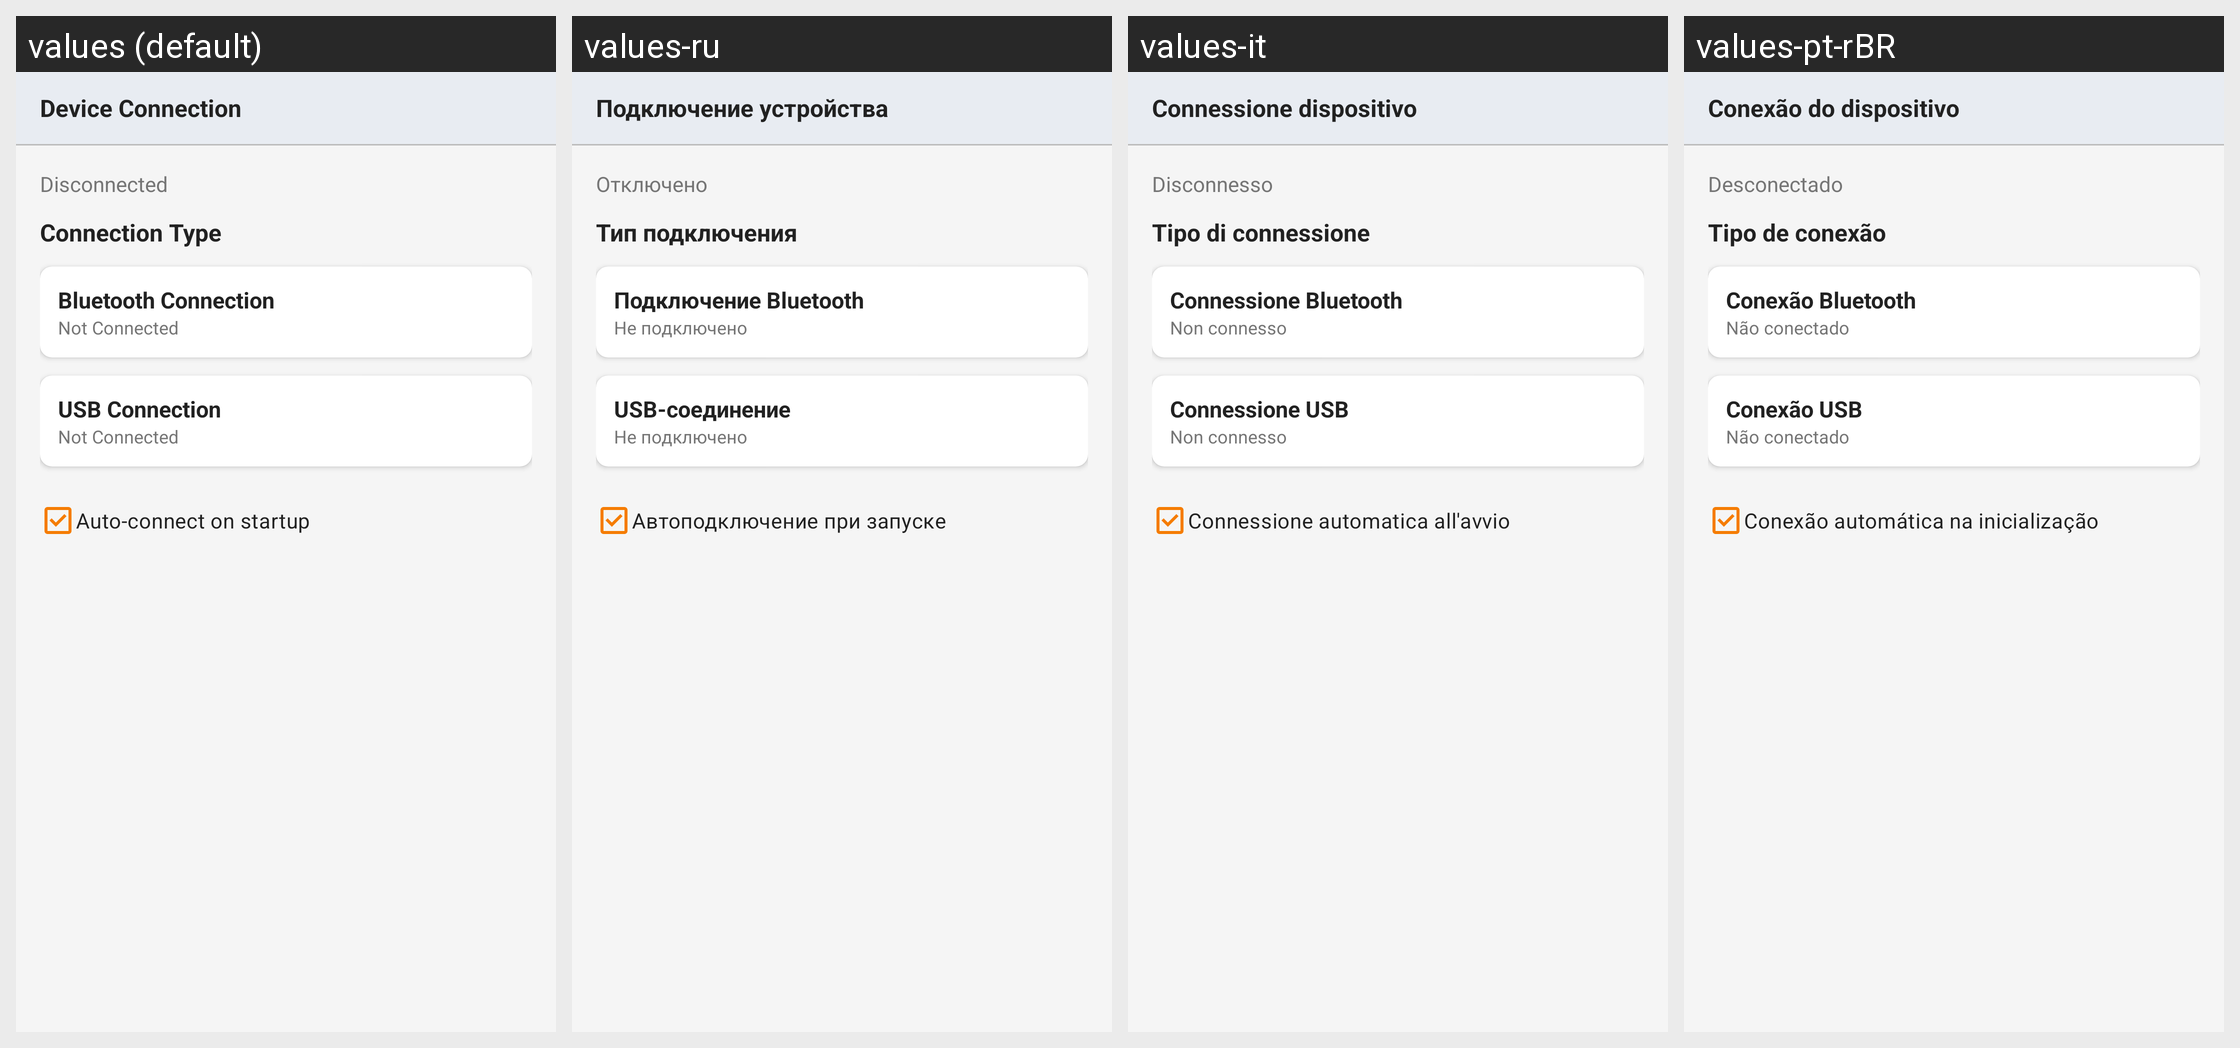

This grid shows one Android layout under several languages. Give, for every string resource on the screen, its name, the default text and each shown locale's text.
Android screen res/layout/dialog_connection.xml rendered under 4 locales, left to right: values (default), values-ru, values-it, values-pt-rBR. Device: Nexus 5 (rendered at 1080×1920; each locale shown at half size, 540×960, under a caption strip naming it); theme Theme.KeyCmd.
Other locales in the repository, not shown: values-de, values-es, values-fr, values-ja, values-ko, values-zh-rCN, values-zh-rHK, values-zh-rTW.
Strings drawn on this screen, with the default value and each locale's value (text and hints the layout hard-codes, and strings that could not be matched under every locale, appear in the picture but are not listed):

connection_title
  values: Device Connection
  values-ru: Подключение устройства
  values-it: Connessione dispositivo
  values-pt-rBR: Conexão do dispositivo

status_disconnected
  values: Disconnected
  values-ru: Отключено
  values-it: Disconnesso
  values-pt-rBR: Desconectado

connection_type
  values: Connection Type
  values-ru: Тип подключения
  values-it: Tipo di connessione
  values-pt-rBR: Tipo de conexão

bluetooth_connection
  values: Bluetooth Connection
  values-ru: Подключение Bluetooth
  values-it: Connessione Bluetooth
  values-pt-rBR: Conexão Bluetooth

not_connected
  values: Not Connected
  values-ru: Не подключено
  values-it: Non connesso
  values-pt-rBR: Não conectado

usb_connection
  values: USB Connection
  values-ru: USB-соединение
  values-it: Connessione USB
  values-pt-rBR: Conexão USB

auto_connect_on_startup
  values: Auto-connect on startup
  values-ru: Автоподключение при запуске
  values-it: Connessione automatica all'avvio
  values-pt-rBR: Conexão automática na inicialização
